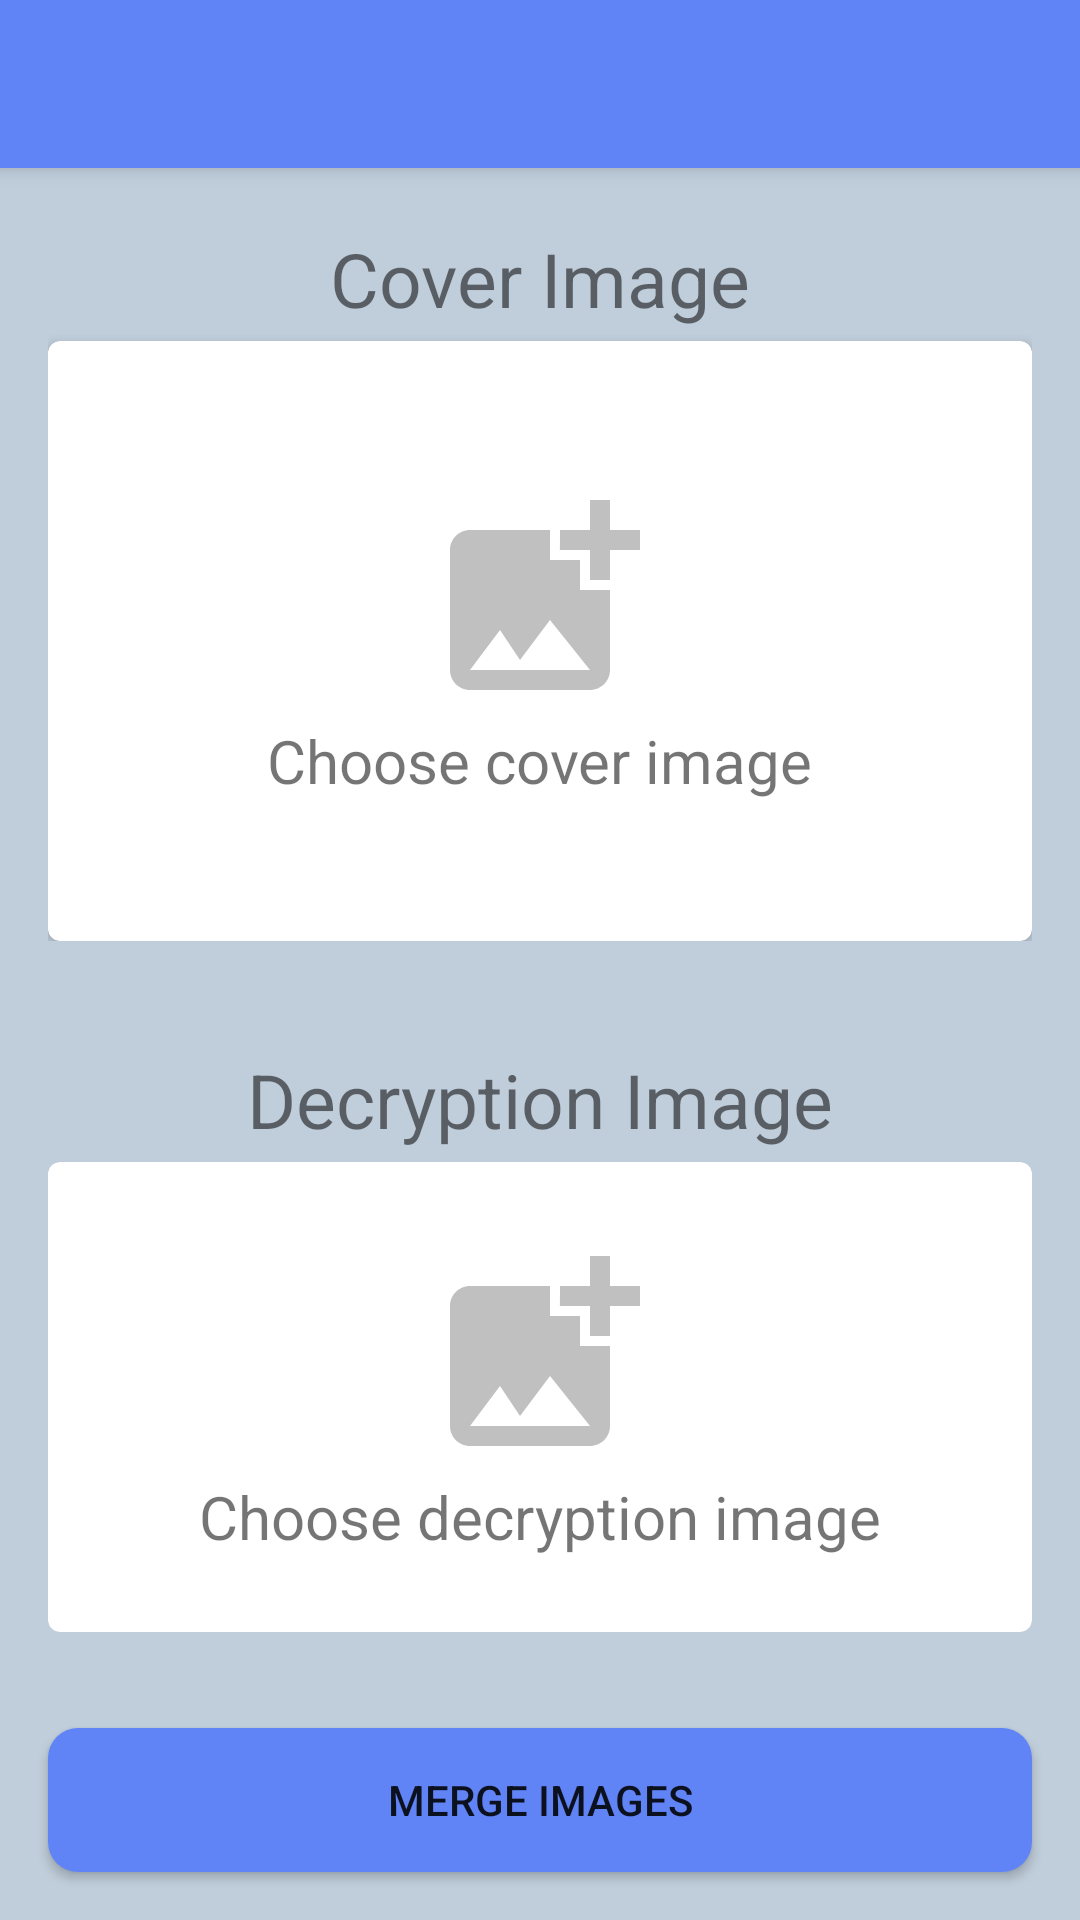

This screen was rendered from an Android layout file. Write that file and the resources it references.
<!-- AndroidManifest.xml: application theme AppTheme -->
<!-- res/layout/activity_decryption.xml -->
<?xml version="1.0" encoding="utf-8"?>
<LinearLayout xmlns:android="http://schemas.android.com/apk/res/android"
    android:id="@+id/decryption_container"
    android:layout_width="match_parent"
    android:layout_height="match_parent"
    android:background="#45245787"
    android:orientation="vertical">


    <include
        android:id="@+id/decryption_toolbar"
        layout="@layout/toolbar" />

    <RelativeLayout
        android:layout_width="match_parent"
        android:layout_height="match_parent"
        android:layout_weight="1">
        <LinearLayout
            android:layout_width="match_parent"
            android:layout_height="wrap_content"
            android:layout_centerInParent="true"
            android:layout_centerHorizontal="true"
            android:layout_centerVertical="true"
            android:orientation="vertical">
            <LinearLayout
                android:layout_width="match_parent"
                android:id="@+id/cover_decryption_container"
                android:layout_height="wrap_content"
                android:layout_gravity="center"
                android:layout_margin="16dp"
                android:gravity="center"
                android:orientation="vertical">

                <TextView
                    android:layout_width="wrap_content"
                    android:layout_height="wrap_content"
                    android:layout_margin="4dp"
                    android:text="Cover Image"
                    android:textSize="25dp" />


                <androidx.cardview.widget.CardView xmlns:card_view="http://schemas.android.com/apk/res-auto"
                    android:id="@+id/cover_decryption_card_view"
                    android:layout_width="match_parent"
                    android:layout_height="wrap_content"
                    android:minHeight="200dp"
                    card_view:cardCornerRadius="4dp"
                    card_view:cardPreventCornerOverlap="false">

                    <LinearLayout
                        android:id="@+id/container_choose_cover_decryption_image"
                        android:layout_width="match_parent"
                        android:layout_height="wrap_content"
                        android:layout_gravity="center"
                        android:gravity="center"
                        android:orientation="vertical"
                        android:padding="16dp">

                        <ImageView
                            android:id="@+id/choose_cover_decryption_image_view"
                            android:layout_width="match_parent"
                            android:layout_height="match_parent"
                            android:src="@drawable/baseline_add_photo_alternate_24" />

                        <TextView
                            android:layout_width="wrap_content"
                            android:layout_height="wrap_content"
                            android:text="Choose cover image"
                            android:textSize="20dp" />

                    </LinearLayout>

                    <ImageView
                        android:id="@+id/cover_decryption_image_view"
                        android:layout_width="match_parent"
                        android:layout_height="match_parent"
                        android:adjustViewBounds="true"
                        android:scaleType="centerCrop"
                        android:visibility="gone" />

                </androidx.cardview.widget.CardView>


            </LinearLayout>


            <LinearLayout
                android:layout_width="match_parent"
                android:layout_height="wrap_content"
                android:layout_centerInParent="true"
                android:layout_centerHorizontal="true"
                android:layout_centerVertical="true"
                android:layout_gravity="center"
                android:layout_margin="16dp"
                android:gravity="center"
                android:orientation="vertical">

                <TextView
                    android:layout_width="wrap_content"
                    android:layout_height="wrap_content"
                    android:layout_margin="4dp"
                    android:text="Decryption Image"
                    android:textSize="25dp" />


                <androidx.cardview.widget.CardView xmlns:card_view="http://schemas.android.com/apk/res-auto"
                    android:id="@+id/decryption_card_view"
                    android:layout_width="match_parent"
                    android:layout_height="wrap_content"
                    android:minHeight="200dp"
                    card_view:cardCornerRadius="4dp"
                    card_view:cardPreventCornerOverlap="false">

                    <LinearLayout
                        android:id="@+id/container_choose_decryption_image"
                        android:layout_width="match_parent"
                        android:layout_height="wrap_content"
                        android:layout_gravity="center"
                        android:gravity="center"
                        android:orientation="vertical"
                        android:padding="16dp">

                        <ImageView
                            android:id="@+id/choose_decryption_image_view"
                            android:layout_width="match_parent"
                            android:layout_height="match_parent"
                            android:src="@drawable/baseline_add_photo_alternate_24" />

                        <TextView
                            android:layout_width="wrap_content"
                            android:layout_height="wrap_content"
                            android:text="Choose decryption image"
                            android:textSize="20dp" />

                    </LinearLayout>

                    <ImageView
                        android:id="@+id/decryption_image_view"
                        android:layout_width="match_parent"
                        android:layout_height="match_parent"
                        android:adjustViewBounds="true"
                        android:scaleType="centerCrop"
                        android:visibility="gone" />

                </androidx.cardview.widget.CardView>


            </LinearLayout>
        </LinearLayout>
    </RelativeLayout>

    <Button
        android:id="@+id/decryption_button"
        android:layout_width="match_parent"
        android:layout_height="wrap_content"
        android:layout_alignParentBottom="true"
        android:layout_margin="16dp"
        android:background="@drawable/custom_button"
        android:text="merge images" />


</LinearLayout>
<!-- res/layout/toolbar.xml (included above) -->
<?xml version="1.0" encoding="utf-8"?>
<androidx.appcompat.widget.Toolbar xmlns:android="http://schemas.android.com/apk/res/android"
    android:layout_width="match_parent"
    android:layout_height="wrap_content"
    android:elevation="4dp"
    android:background="@color/colorApp"
    android:theme="@style/ThemeOverlay.AppCompat.Dark.ActionBar">

</androidx.appcompat.widget.Toolbar>
<!-- resources referenced by this layout -->
<resources>
  <color name="colorApp">#6083F5</color>
  <!-- drawable baseline_add_photo_alternate_24 (drawable-v24) -->
  <vector xmlns:android="http://schemas.android.com/apk/res/android"
          android:width="80dp"
          android:height="80dp"
          android:viewportWidth="24.0"
          android:viewportHeight="24.0"
          android:tint="#88888888">
      <path
          android:fillColor="@android:color/white"
          android:pathData="M19,7v2.99s-1.99,0.01 -2,0L17,7h-3s0.01,-1.99 0,-2h3L17,2h2v3h3v2h-3zM16,11L16,8h-3L13,5L5,5c-1.1,0 -2,0.9 -2,2v12c0,1.1 0.9,2 2,2h12c1.1,0 2,-0.9 2,-2v-8h-3zM5,19l3,-4 2,3 3,-4 4,5L5,19z"/>
  </vector>
  <!-- drawable custom_button (drawable-v24) -->
  <?xml version="1.0" encoding="utf-8"?>
  <shape xmlns:android="http://schemas.android.com/apk/res/android"
      android:shape="rectangle">
      <solid
          android:color="@color/colorApp"/>
      <corners android:radius="10dp"/>
  
  </shape>
  <style name="AppTheme" parent="Theme.AppCompat.Light.NoActionBar">
          
          <item name="colorPrimary">@color/colorPrimary</item>
          <item name="colorPrimaryDark">@color/colorPrimaryDark</item>
          <item name="colorAccent">@color/colorAccent</item>
      </style>
  <color name="colorPrimary">#008577</color>
  <color name="colorPrimaryDark">#00574B</color>
  <color name="colorAccent">#D81B60</color>
</resources>
